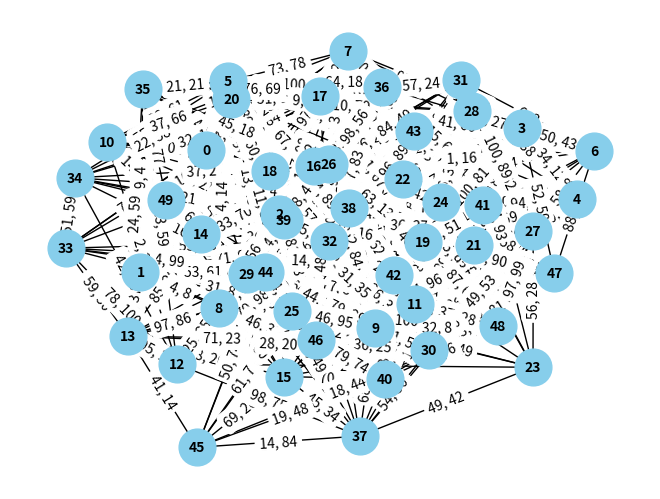

This chart was generated by the following Python code:

import random
import networkx as nx
import matplotlib.pyplot as plt

MAX_EDGE_WEIGHT = 100
MAX_EDGE_LENGTH = 100
CONVEX_BUDGET_FACTOR = 0.2

class MSTKPInstance:
    """
    Represents an instance of the MST problem with an extra knapsack constraint.
    Each edge is encoded as a tuple (u, v, w, l) where u and v are the nodes connected by the edge, w is the weight of the edge, and l is the length of the edge.
    The graph is encoded as a list of edges.
    The graph is connected.
    In order to compute the budget, we compute two MSTs:
    - One with the weight of the edges as weights, called Tw
    - One with the length of the edges as weights, called Tl
    The budget is taken a weighted average between the weight of Tw and the weight (not length) of Tl.
    """
    def __init__(self, num_nodes, density):
        self.num_nodes = num_nodes
        self.budget = None
        self.edges = []

        self.density = density
        self.graph = None
        self.tw = None
        self.tl = None

        self.compute_instance()

    def compute_instance(self):
        # Step 1: Start with a spanning tree to ensure connectivity
        self.graph = nx.Graph()
        nodes = list(range(self.num_nodes))
        random.shuffle(nodes)

        # Create a random spanning tree
        for i in range(self.num_nodes - 1):
            u, v = nodes[i], nodes[i + 1]
            weight = random.randint(1, MAX_EDGE_WEIGHT)
            length = random.randint(1, MAX_EDGE_LENGTH)
            self.graph.add_edge(u, v, weight=weight, length=length)

        # Step 2: Add extra edges based on density
        total_possible_edges = (self.num_nodes * (self.num_nodes - 1)) // 2  # Complete graph edges
        target_edges = max(self.num_nodes - 1, round(self.density * total_possible_edges))  # Ensure at least the tree edges
        edges_added = set(self.graph.edges)

        while len(edges_added) < target_edges:
            u, v = random.sample(nodes, 2)
            if (u, v) not in edges_added and (v, u) not in edges_added:
                weight = random.randint(1, MAX_EDGE_WEIGHT)
                length = random.randint(1, MAX_EDGE_LENGTH)
                self.graph.add_edge(u, v, weight=weight, length=length)
                edges_added.add((u, v))

        # Store edges in list format
        self.edges = [(u, v, d["weight"], d["length"]) for u, v, d in self.graph.edges(data=True)]

        # Step 3: Compute the two MSTs
        self.tw = nx.minimum_spanning_tree(self.graph, weight="weight")
        self.tl = nx.minimum_spanning_tree(self.graph, weight="length")

        # Step 4: Compute budget
        total_tw_weight = sum(d["weight"] for _, _, d in self.tw.edges(data=True))
        total_tl_weight = sum(d["weight"] for _, _, d in self.tl.edges(data=True))

        assert 0 <= CONVEX_BUDGET_FACTOR <= 1
        self.budget = int(CONVEX_BUDGET_FACTOR * total_tw_weight + (1 - CONVEX_BUDGET_FACTOR) * total_tl_weight)
        assert total_tw_weight <= self.budget <= total_tl_weight

    def print_all_edges(self):
        print("All edges in the graph (u, v, weight, length):")
        for u, v, w, l in self.edges:
            print(f"Edge ({u}, {v}): Weight = {w}, Length = {l}")

    def plot(self):
        G = nx.Graph()
        G.add_weighted_edges_from([(u, v, w) for u, v, w, l in self.edges])
        pos = nx.spring_layout(G)
        edge_labels = {(u, v): f"{w}, {l}" for u, v, w, l in self.edges}
        nx.draw(G, pos, with_labels=True, node_size=700, node_color="skyblue", font_size=10, font_weight="bold")
        nx.draw_networkx_edge_labels(G, pos, edge_labels=edge_labels)
        plt.axis("off")
        plt.savefig("mstkp_instance.png", format="PNG")
        plt.show()

if __name__ == "__main__":
    instance = MSTKPInstance(50, 0.3)  # More edges with higher density
    instance.plot()
    print(f"Budget: {instance.budget}")
    print(f"Edges: {instance.edges}")
    print(f"Total edges in the graph: {len(instance.edges)}")
    print(f"Expected number of edges: {round(0.6 * ((10 * 9) // 2))}")  # Expected based on density
    print(f"Tw: {instance.tw.edges(data=True)}")
    print(f"Tl: {instance.tl.edges(data=True)}")
    print(f"Total Tw weight: {sum([d['weight'] for _, _, d in instance.tw.edges(data=True)])}")
    print(f"Total Tl weight: {sum([d['weight'] for _, _, d in instance.tl.edges(data=True)])}")
    print(f"Total Tw length: {sum([d['length'] for _, _, d in instance.tw.edges(data=True)])}")
    print(f"Total Tl length: {sum([d['length'] for _, _, d in instance.tl.edges(data=True)])}")
